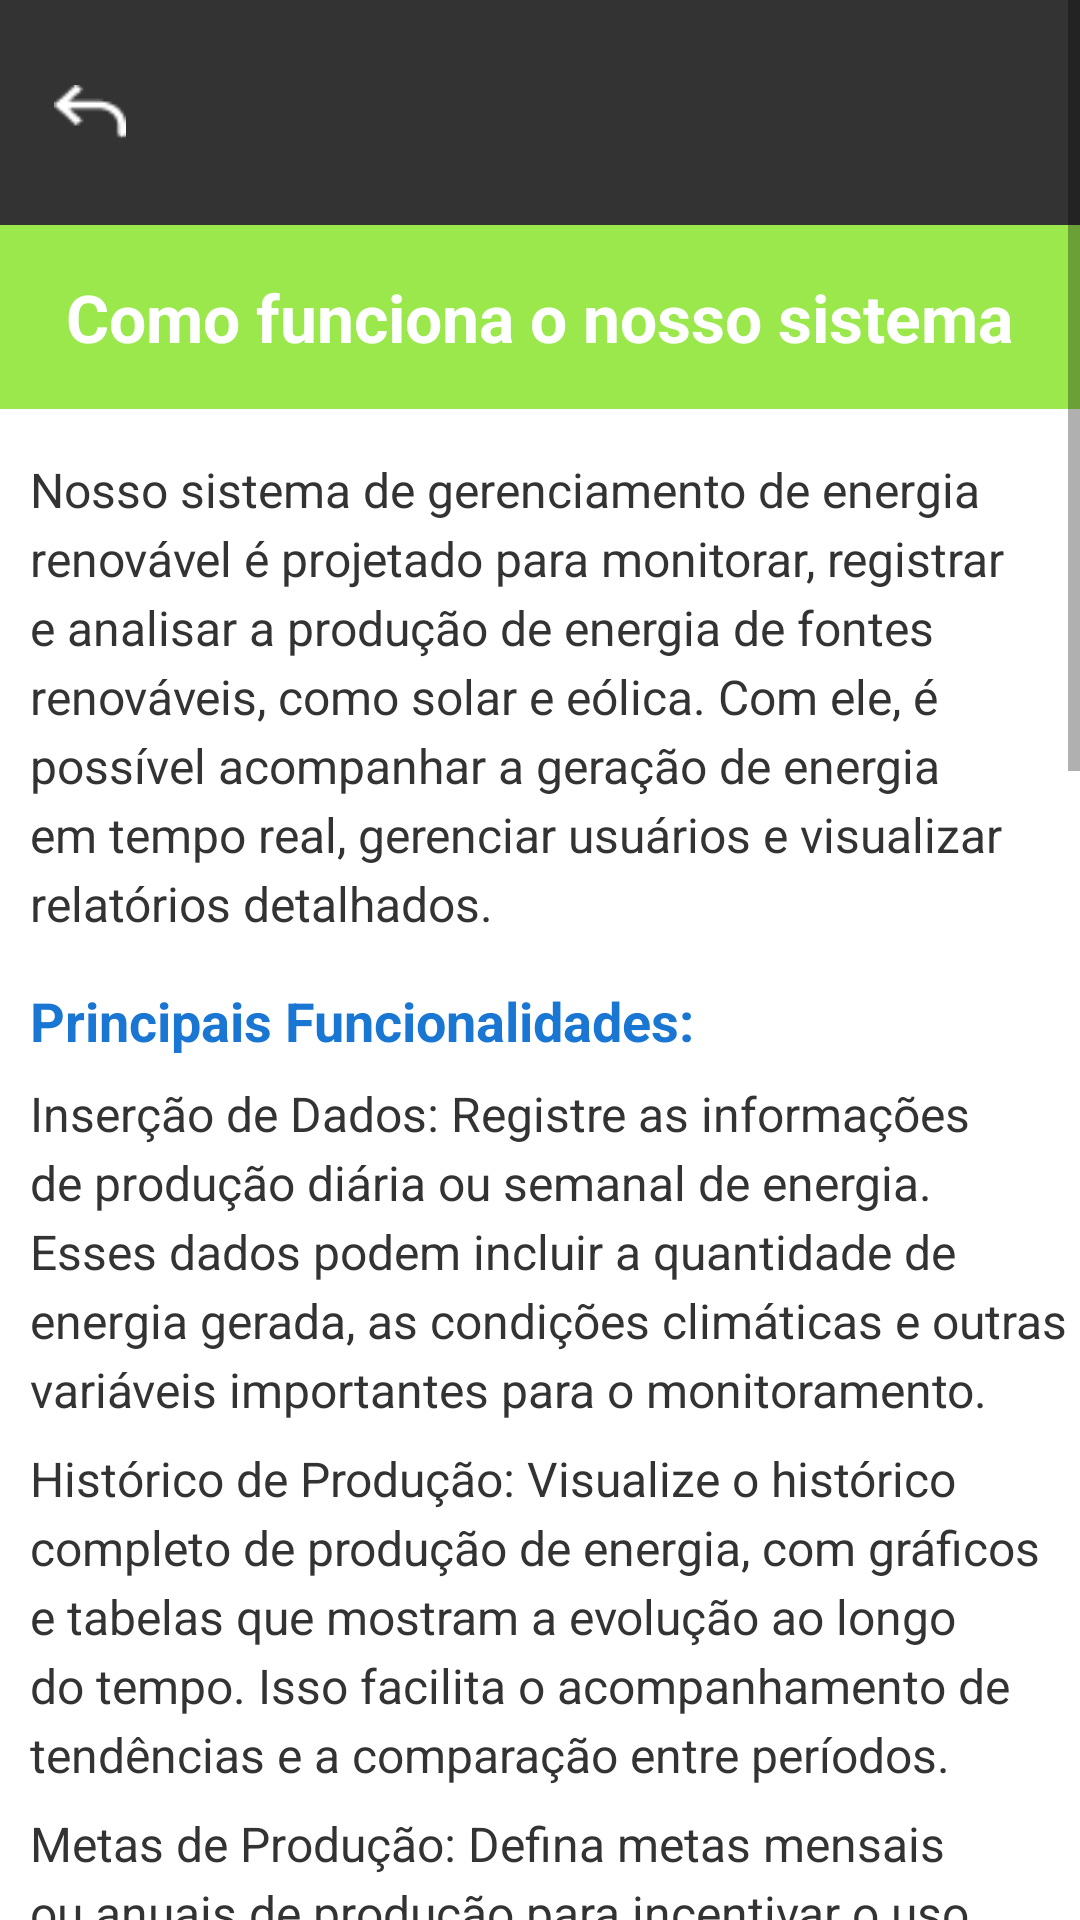

Here is an Android app screen rendered from its layout file. Give the layout XML and the strings, colors and styles it references.
<!-- AndroidManifest.xml: application theme Theme.WellDoneEnergy -->
<!-- res/layout/funcaolayout.xml -->
<ScrollView
    xmlns:android="http://schemas.android.com/apk/res/android"
    xmlns:tools="http://schemas.android.com/tools"
    android:layout_width="match_parent"
    android:layout_height="match_parent"
    android:background="#FFFFFF">

    
    <LinearLayout
        android:layout_width="match_parent"
        android:layout_height="wrap_content"
        android:orientation="vertical">

        
        <LinearLayout
            android:layout_width="match_parent"
            android:layout_height="75dp"
            android:background="#333333"
            android:gravity="center_vertical"
            android:orientation="horizontal"
            android:padding="8dp">

            <ImageView
                android:id="@+id/backIcon"
                android:layout_width="24dp"
                android:layout_height="24dp"
                android:layout_marginLeft="10dp"
                android:src="@drawable/back"
                android:tint="#FFFFFF"
                tools:ignore="ContentDescription,RtlHardcoded,UseAppTint" />

            <ImageView
                android:id="@+id/logoIcon"
                android:layout_width="50dp"
                android:layout_height="60dp"
                android:layout_marginLeft="310dp"
                android:src="@drawable/logo"
                tools:ignore="ContentDescription,RtlHardcoded" />
        </LinearLayout>

        
        <LinearLayout
            android:layout_width="match_parent"
            android:layout_height="wrap_content"
            android:orientation="vertical"
            android:background="#9AE84C"
            android:padding="16dp">

            <TextView
                android:id="@+id/titleText"
                android:layout_width="wrap_content"
                android:layout_height="wrap_content"
                android:layout_gravity="center_horizontal"
                android:gravity="center"
                android:text="Como funciona o nosso sistema"
                android:textColor="#FFFFFF"
                android:textSize="22sp"
                android:textStyle="bold"
                tools:ignore="HardcodedText,TextContrastCheck" />
        </LinearLayout>

        
        <TextView
            android:layout_width="match_parent"
            android:layout_height="wrap_content"
            android:layout_marginTop="16dp"
            android:text="Nosso sistema de gerenciamento de energia renovável é projetado para monitorar, registrar e analisar a produção de energia de fontes renováveis, como solar e eólica. Com ele, é possível acompanhar a geração de energia em tempo real, gerenciar usuários e visualizar relatórios detalhados."
            android:textSize="16sp"
            android:layout_marginLeft="10dp"
            android:layout_marginRight="10dp"
            android:textColor="#333333"
            android:lineSpacingExtra="4dp"
            tools:ignore="HardcodedText,VisualLintLongText" />

        
        <TextView
            android:layout_width="wrap_content"
            android:layout_height="wrap_content"
            android:layout_marginTop="16dp"
            android:text="Principais Funcionalidades:"
            android:textSize="18sp"
            android:layout_marginLeft="10dp"
            android:textColor="#1976D2"
            android:textStyle="bold"
            tools:ignore="HardcodedText,RtlHardcoded" />

        
        <TextView
            android:layout_width="match_parent"
            android:layout_height="wrap_content"
            android:layout_marginTop="8dp"
            android:layout_marginLeft="10dp"
            android:text="Inserção de Dados: Registre as informações de produção diária ou semanal de energia. Esses dados podem incluir a quantidade de energia gerada, as condições climáticas e outras variáveis importantes para o monitoramento."
            android:textSize="16sp"
            android:textColor="#333333"
            android:lineSpacingExtra="4dp"
            tools:ignore="HardcodedText,RtlHardcoded,VisualLintLongText" />

        <TextView
            android:layout_width="match_parent"
            android:layout_height="wrap_content"
            android:layout_marginTop="8dp"
            android:layout_marginLeft="10dp"
            android:text="Histórico de Produção: Visualize o histórico completo de produção de energia, com gráficos e tabelas que mostram a evolução ao longo do tempo. Isso facilita o acompanhamento de tendências e a comparação entre períodos."
            android:textSize="16sp"
            android:textColor="#333333"
            android:lineSpacingExtra="4dp"
            tools:ignore="HardcodedText,RtlHardcoded,VisualLintLongText" />

        <TextView
            android:layout_width="match_parent"
            android:layout_height="wrap_content"
            android:layout_marginTop="8dp"
            android:layout_marginLeft="10dp"
            android:text="Metas de Produção: Defina metas mensais ou anuais de produção para incentivar o uso otimizado das fontes renováveis. Acompanhe o progresso para alcançar essas metas e mantenha-se motivado para aumentar a eficiência energética."
            android:textSize="16sp"
            android:textColor="#333333"
            android:lineSpacingExtra="4dp"
            tools:ignore="HardcodedText,RtlHardcoded,VisualLintLongText" />

        <TextView
            android:layout_width="match_parent"
            android:layout_height="wrap_content"
            android:layout_marginTop="8dp"
            android:layout_marginLeft="10dp"
            android:text="Relatórios e Estatísticas: Gere relatórios detalhados com base nos dados registrados. Esses relatórios incluem gráficos que ajudam a visualizar os padrões de geração de energia, identificar picos e quedas, e analisar o desempenho das fontes de energia."
            android:textSize="16sp"
            android:textColor="#333333"
            android:lineSpacingExtra="4dp"
            tools:ignore="HardcodedText,RtlHardcoded,VisualLintLongText" />

        <TextView
            android:layout_width="match_parent"
            android:layout_height="wrap_content"
            android:layout_marginTop="8dp"
            android:layout_marginLeft="10dp"
            android:text="Gerenciamento de Usuários: Administre os usuários do sistema, concedendo diferentes níveis de acesso de acordo com as necessidades. Esse recurso é especialmente útil em ambientes corporativos ou comunitários."
            android:textSize="16sp"
            android:textColor="#333333"
            android:lineSpacingExtra="4dp"
            tools:ignore="HardcodedText,RtlHardcoded,VisualLintLongText" />

        <TextView
            android:layout_width="match_parent"
            android:layout_height="wrap_content"
            android:layout_marginTop="8dp"
            android:layout_marginLeft="10dp"
            android:text="Alertas e Notificações: Receba alertas sobre a produção de energia, como quando um nível de produção mínimo não é atingido ou quando uma meta é alcançada."
            android:textSize="16sp"
            android:textColor="#333333"
            android:lineSpacingExtra="4dp"
            tools:ignore="HardcodedText,RtlHardcoded,VisualLintLongText" />

        <TextView
            android:layout_width="match_parent"
            android:layout_height="wrap_content"
            android:layout_marginTop="8dp"
            android:layout_marginLeft="10dp"
            android:text="Integração com API e Firebase: Os dados são armazenados com segurança, podendo ser integrados com outras plataformas por meio de uma API ou pelo Firebase. Isso permite que você acesse as informações em diferentes dispositivos e garanta a segurança dos dados."
            android:textSize="16sp"
            android:textColor="#333333"
            android:lineSpacingExtra="4dp"
            tools:ignore="HardcodedText,RtlHardcoded,VisualLintLongText" />

        
        <TextView
            android:layout_width="wrap_content"
            android:layout_height="wrap_content"
            android:layout_marginTop="16dp"
            android:layout_marginLeft="10dp"
            android:text="Vantagens do Sistema:"
            android:textSize="18sp"
            android:textColor="#1976D2"
            android:textStyle="bold"
            tools:ignore="HardcodedText,RtlHardcoded" />

        
        <TextView
            android:layout_width="match_parent"
            android:layout_height="wrap_content"
            android:layout_marginTop="8dp"
            android:layout_marginLeft="10dp"
            android:text="Sustentabilidade: Incentiva o uso de fontes de energia limpas e renováveis, contribuindo para a redução de emissões de carbono."
            android:textSize="16sp"
            android:textColor="#333333"
            android:lineSpacingExtra="4dp"
            tools:ignore="HardcodedText,RtlHardcoded,VisualLintLongText" />

        <TextView
            android:layout_width="match_parent"
            android:layout_height="wrap_content"
            android:layout_marginTop="8dp"
            android:layout_marginLeft="10dp"
            android:text="Monitoramento em Tempo Real: Permite acompanhar a produção de energia ao vivo, facilitando ajustes e decisões em tempo hábil."
            android:textSize="16sp"
            android:textColor="#333333"
            android:lineSpacingExtra="4dp"
            tools:ignore="HardcodedText,RtlHardcoded,VisualLintLongText" />

        <TextView
            android:layout_width="match_parent"
            android:layout_height="wrap_content"
            android:layout_marginTop="8dp"
            android:layout_marginLeft="10dp"
            android:text="Análise de Dados: Oferece insights detalhados para otimizar o uso de energia e maximizar a produção."
            android:textSize="16sp"
            android:textColor="#333333"
            android:lineSpacingExtra="4dp"
            tools:ignore="HardcodedText,RtlHardcoded" />

        <TextView
            android:layout_width="match_parent"
            android:layout_height="wrap_content"
            android:layout_marginTop="8dp"
            android:layout_marginLeft="10dp"
            android:text="Acessibilidade e Segurança: Interface acessível e intuitiva, com armazenamento seguro dos dados e acesso controlado."
            android:textSize="16sp"
            android:textColor="#333333"
            android:lineSpacingExtra="4dp"
            tools:ignore="HardcodedText,RtlHardcoded" />

    </LinearLayout>
</ScrollView>
<!-- resources referenced by this layout -->
<resources>
  <!-- drawable back: png bitmap (drawable, 337 bytes) -->
  <!-- drawable logo: png bitmap (drawable, 18073 bytes) -->
  <style name="Theme.WellDoneEnergy" parent="Theme.MaterialComponents.DayNight.DarkActionBar">
          
          <item name="colorPrimary">@color/purple_500</item>
          <item name="colorPrimaryVariant">@color/purple_700</item>
          <item name="colorOnPrimary">@color/white</item>
          
          <item name="colorSecondary">@color/teal_200</item>
          <item name="colorSecondaryVariant">@color/teal_700</item>
          <item name="colorOnSecondary">@color/black</item>
          
          <item name="android:statusBarColor">?attr/colorPrimaryVariant</item>
          
      </style>
  <!-- not gathered from this repository: default colours our renderer supplied (Android Studio template values) -->
  <color name="purple_500">#FF6200EE</color>
  <color name="purple_700">#FF3700B3</color>
  <color name="teal_200">#FF03DAC5</color>
  <color name="teal_700">#FF018786</color>
  <color name="black">#FF000000</color>
  <color name="white">#FFFFFFFF</color>
</resources>
